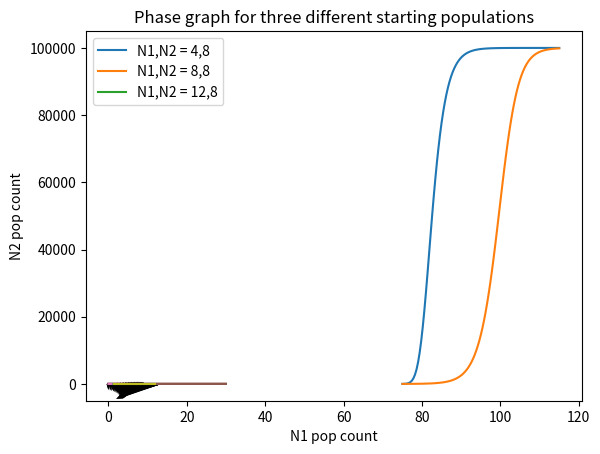

Write Python code to recreate this figure.
import numpy
import matplotlib.pyplot

# 1

K = 100000
r = 0.4
t0 = 75
tf = 115
re = 101
x = numpy.linspace(t0,tf,re)
h = x[1]-x[0]

gom = [10]
for i in range(1,re):
    gom.append(gom[i-1]+h*r*gom[i-1]*numpy.log(K/gom[i-1]))

ver = [10]
for i in range(1,re):
    ver.append(ver[i-1]+h*r*ver[i-1]*(1-ver[i-1]/K))

matplotlib.pyplot.plot(x,gom)
matplotlib.pyplot.plot(x,ver)
matplotlib.pyplot.legend(["Gompertz","Verhulst"])
matplotlib.pyplot.xlabel("Time")
matplotlib.pyplot.ylabel("Number of cancer cells")
matplotlib.pyplot.title("Gompertz and Verhulst growth models")
matplotlib.pyplot.show()


# 2
N1 = [3]
N2 = [4]
e1,y1,h1 = (1.25,0.5,0.1)
e2,y2,h2 = (0.5,0.2,0.2)
re = 101
t0 = 0
tf = 30
x = numpy.linspace(t0,tf,re)
for i in range(1,re):
    N1.append(N1[i-1]+(e1-y1*(h1*N1[i-1]+h2*N2[i-1]))*N1[i-1]/10)
    N2.append(N2[i-1]+(e2-y2*(h1*N1[i-1]+h2*N2[i-1]))*N2[i-1]/10)

matplotlib.pyplot.plot(x,N1)
matplotlib.pyplot.plot(x,N2)
#matplotlib.pyplot.show()

N1 = [3]
N2 = [4]
e1,y1,h1 = (5,4,1)
e2,y2,h2 = (5,8,4)
re = 101
t0 = 0
tf = 30
x = numpy.linspace(t0,tf,re)
for i in range(1,re):
    N1.append(N1[i-1]+(e1-y1*(h1*N1[i-1]+h2*N2[i-1]))*N1[i-1]/1000)
    N2.append(N2[i-1]+(e2-y2*(h1*N1[i-1]+h2*N2[i-1]))*N2[i-1]/1000)

matplotlib.pyplot.plot(x,N1)
matplotlib.pyplot.plot(x,N2)
matplotlib.pyplot.legend(["N1a","N2a","N1b","N2b"])
matplotlib.pyplot.xlabel("Time")
matplotlib.pyplot.ylabel("Pop count")
matplotlib.pyplot.title("Competition model with different environmental values")
matplotlib.pyplot.show()

N1 = [4]
N2 = [8]
e1,g1,h1 = (0.8,1,0.3)
e2,g2,h2 = (0.4,0.5,0.4)
re = 1001
t0 = 0
tf = 30
x = numpy.linspace(t0,tf,re)
for i in range(1,re):
    N1.append(N1[i-1]+(e1-g1*(h1*N1[i-1]+h2*N2[i-1]))*N1[i-1]/10)
    N2.append(N2[i-1]+(e2-g2*(h1*N1[i-1]+h2*N2[i-1]))*N2[i-1]/10)

matplotlib.pyplot.plot(N1,N2)


N1 = [8]
N2 = [8]
e1,g1,h1 = (0.8,1,0.3)
e2,g2,h2 = (0.4,0.5,0.4)
re = 1001
t0 = 0
tf = 30
x = numpy.linspace(t0,tf,re)
for i in range(1,re):
    N1.append(N1[i-1]+(e1-g1*(h1*N1[i-1]+h2*N2[i-1]))*N1[i-1]/1000)
    N2.append(N2[i-1]+(e2-g2*(h1*N1[i-1]+h2*N2[i-1]))*N2[i-1]/1000)

matplotlib.pyplot.plot(N1,N2)


N1 = [12]
N2 = [8]
e1,g1,h1 = (0.8,1,0.3)
e2,g2,h2 = (0.4,0.5,0.4)
re = 1001
t0 = 0
tf = 30
x = numpy.linspace(t0,tf,re)
for i in range(1,re):
    N1.append(N1[i-1]+(e1-g1*(h1*N1[i-1]+h2*N2[i-1]))*N1[i-1]/1000)
    N2.append(N2[i-1]+(e2-g2*(h1*N1[i-1]+h2*N2[i-1]))*N2[i-1]/1000)

matplotlib.pyplot.plot(N1,N2)


x = numpy.linspace(0,13,20)
y = numpy.linspace(1,9,20)

X,Y = numpy.meshgrid(x,y)
dX = numpy.zeros(X.shape)
dY = numpy.zeros(Y.shape)

for i in range(X.shape[0]):
    for j in range(Y.shape[0]):
        dX[i,j] = (e1-g1*(h1*X[i,j]+h2*Y[i,j]))*X[i,j]
        dY[i,j] = (e2-g2*(h1*X[i,j]+h2*Y[i,j]))*Y[i,j]

matplotlib.pyplot.quiver(X,Y,dX,dY)




matplotlib.pyplot.legend(["N1,N2 = 4,8","N1,N2 = 8,8","N1,N2 = 12,8"])
matplotlib.pyplot.xlabel("N1 pop count")
matplotlib.pyplot.ylabel("N2 pop count")
matplotlib.pyplot.title("Phase graph for three different starting populations")

matplotlib.pyplot.show()
